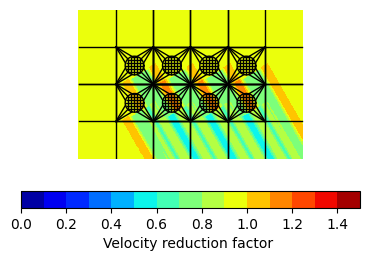

Source code (Python):
# -*- coding: utf-8 -*-
"""
Created on Sat Feb 29 11:48:18 2020

[redacted]
"""
import matplotlib
import matplotlib.cm as cm
import matplotlib.pyplot as plt
import numpy as np
import matplotlib as mpl

plt.rcParams["font.family"] = "Times New Roman"
plt.rcParams["figure.figsize"] = (3.8, 2.7)
plt.rcParams['lines.linewidth'] = 1
plt.rcParams['font.size'] = '10'
plt.rcParams["mathtext.default"] = "it"
plt.rcParams["mathtext.fontset"] = "stix"
centerOf8Cages = [[-150, -50],
                  [-50, -50],
                  [50, -50],
                  [150, -50],
                  [-150, 50],
                  [-50, 50],
                  [50, 50],
                  [150, 50]]


def velor(orgcoor, theta, xcoor, ycoor):
    Sn = 0.2
    xcoor -= orgcoor[0]
    ycoor -= orgcoor[1]
    coor = np.array([xcoor, ycoor])
    localcoor = np.dot(np.array([[np.cos(theta), -np.sin(theta)], [np.sin(theta), np.cos(theta)]]), coor)
    xcoor = localcoor[0] - 25
    ycoor = localcoor[1]
    if 0 < xcoor < 50 * 40 and -1 < ycoor / 50 < 1:
        a0 = 0.02402 * 5
        a1 = 0.04824 * 5
        a2 = 0.002303 * 5
        a3 = -0.01288 * 5
        a4 = 0.0006093 * 5
        a5 = 0.005875 * 5
        a6 = -0.001147 * 5
        a7 = -0.002984 * 5
        w = 2.692
        vr = (a0 \
              + a1 * np.cos(1 * ycoor / 50 * w) \
              + a2 * np.cos(2 * ycoor / 50 * w) \
              + a3 * np.cos(3 * ycoor / 50 * w) \
              + a4 * np.cos(4 * ycoor / 50 * w) \
              + a5 * np.cos(5 * ycoor / 50 * w) \
              + a6 * np.cos(6 * ycoor / 50 * w) \
              + a7 * np.cos(7 * ycoor / 50 * w)) * (Sn / 0.25) * np.sqrt(np.exp(-(xcoor / 50 - 1.5) / 25))
    else:
        vr = 0
    return vr


X = np.linspace(-50 * 6, 50 * 6, 400)
Y = np.linspace(-50 * 4, 50 * 4, 240)
Z = np.ones((len(Y), len(X)))
thetadegree = [i for i in range(60, 70, 10)]

for tha in thetadegree:
    theta = tha * np.pi / 180
    for cage in centerOf8Cages:
        for x in range(len(X)):
            for y in range(len(Y)):
                Z[y][x] -= velor(cage, theta, X[x], Y[y])

    plt.figure()
    plt.contourf(X, Y, np.abs(Z), levels=np.linspace(0, 1.5, 16), cmap=cm.jet)
    cbar = plt.colorbar(orientation='horizontal')
    cbar.set_label("Velocity reduction factor ")
    Z = np.ones((len(Y), len(X)))  # back to 1 for next contour plot
    # >>>>>>>plot circle
    r = 25  # fish cage 0.5*diameter
    circlethera = np.linspace(0, 2 * np.pi, 100)
    for cage in centerOf8Cages:
        xc = cage[0] + r * np.cos(circlethera)
        yc = cage[1] + r * np.sin(circlethera)
        plt.plot(xc, yc, '-k')
        ########## frame cable and mooring line ###############
        f1x = [cage[0] - 50, cage[0] + 50]
        f1y = [cage[1] - 50, cage[1] - 50]

        f2x = [cage[0] - 50, cage[0] + 50]
        f2y = [cage[1] + 50, cage[1] + 50]

        f3x = [cage[0] - 50, cage[0] - 50]
        f3y = [cage[1] + 50, cage[1] - 50]

        f4x = [cage[0] + 50, cage[0] + 50]
        f4y = [cage[1] + 50, cage[1] - 50]

        u1x = [cage[0] - 150, cage[0] - 50]
        u1y = [cage[1] - 50, cage[1] - 50]

        u2x = [cage[0] - 150, cage[0] - 50]
        u2y = [cage[1] + 50, cage[1] + 50]

        u3x = [cage[0] + 50, cage[0] + 150]
        u3y = [cage[1] - 50, cage[1] - 50]

        u4x = [cage[0] + 50, cage[0] + 150]
        u4y = [cage[1] + 50, cage[1] + 50]

        v1x = [cage[0] - 50, cage[0] - 50]
        v1y = [cage[1] - 50, cage[1] - 150]

        v2x = [cage[0] + 50, cage[0] + 50]
        v2y = [cage[1] - 50, cage[1] - 150]

        v3x = [cage[0] - 50, cage[0] - 50]
        v3y = [cage[1] + 50, cage[1] + 150]

        v4x = [cage[0] + 50, cage[0] + 50]
        v4y = [cage[1] + 50, cage[1] + 150]
        plt.plot(f1x, f1y, '-k')
        plt.plot(f2x, f2y, '-k')
        plt.plot(f3x, f3y, '-k')
        plt.plot(f4x, f4y, '-k')
        plt.plot(u1x, u1y, '-k')
        plt.plot(u2x, u2y, '-k')
        plt.plot(u3x, u3y, '-k')
        plt.plot(u4x, u4y, '-k')
        plt.plot(v1x, v1y, '-k')
        plt.plot(v2x, v2y, '-k')
        plt.plot(v3x, v3y, '-k')
        plt.plot(v4x, v4y, '-k')

        conP1 = [0.261799, 0.785398, 1.309]
        conP2 = [1.8326, 2.35619, 2.87979]
        conP3 = [3.40339, 3.92699, 4.45059]
        conP4 = [4.97419, 5.49779, 6.02139]

        buoyx = [cage[0] + 50, cage[0] - 50, cage[0] - 50, cage[0] + 50]
        buoyy = [cage[1] - 50, cage[1] - 50, cage[1] + 50, cage[1] + 50]
        ############ Bridle 1 to 3 #######################
        for i in range(len(conP1)):
            bx = [buoyx[0], cage[0] + r * np.cos(conP1[i])]
            by = [buoyy[0], cage[1] - r * np.sin(conP1[i])]
            plt.plot(bx, by, '-k')
        ############ Bridle 4 to 6 #######################
        for i in range(len(conP2)):
            bx = [buoyx[1], cage[0] + r * np.cos(conP2[i])]
            by = [buoyy[1], cage[1] - r * np.sin(conP2[i])]
            plt.plot(bx, by, '-k')

        ############ Bridle 7 to 9 #######################
        for i in range(len(conP3)):
            bx = [buoyx[2], cage[0] + r * np.cos(conP3[i])]
            by = [buoyy[2], cage[1] - r * np.sin(conP3[i])]
            plt.plot(bx, by, '-k')
        ############ Bridle 10 to 12 #####################
        for i in range(len(conP1)):
            bx = [buoyx[3], cage[0] + r * np.cos(conP4[i])]
            by = [buoyy[3], cage[1] - r * np.sin(conP4[i])]
            plt.plot(bx, by, '-k')
        for i in range(-25, 25, 8):
            y = i + cage[1]
            plt.hlines(y, cage[0] - np.sqrt(r ** 2 - (y - cage[1]) ** 2),
                       cage[0] + np.sqrt(r ** 2 - (y - cage[1]) ** 2), colors='k', linestyle='solid')
        for i in range(-25, 25, 8):
            x = i + cage[0]
            plt.vlines(x, cage[1] - np.sqrt(r ** 2 - (x - cage[0]) ** 2),
                       cage[1] + np.sqrt(r ** 2 - (x - cage[0]) ** 2), colors='k', linestyle='solid')
        # if centerOf8Cages.index(cage) <= 3:
        #     plt.text(cage[0]-25,cage[1]+56,'Cage '+str(centerOf8Cages.index(cage)+1), weight = 'bold', fontsize = 10,color = 'k')
        # else:
        #     plt.text(cage[0]-25,cage[1]-66,'Cage '+str(centerOf8Cages.index(cage)+1), weight = 'bold', fontsize = 10,color = 'k')
    # >>>>>>>>>plot anchor lines and frame lines
    # plt.plot([-300,300],[100,100],'-k')
    # plt.plot([-300,300],[0,0],'-k')
    # plt.plot([-300,300],[-100,-100],'-k')

    # plt.plot([-200,-200],[-200,200],'-k')
    # plt.plot([-100,-100],[-200,200],'-k')
    # plt.plot([0,0],[-200,200],'-k')
    # plt.plot([100,100],[-200,200],'-k')
    # plt.plot([200,200],[-200,200],'-k')
    # yaxis = ['150', '100', '50', '0', '-50', '-100', '-150']
    # yaxis1 = np.arange(-150,200,50)
    # xaxis = np.arange(-250,300,50)
    plt.xlim([-250, 250])
    plt.ylim([-150, 150])
    plt.xticks([])
    plt.yticks([])
    # plt.xlabel('$X$ (m)')
    # plt.ylabel('$Y$ (m)')
    plt.figaspect(0.55)
    plt.margins(0, 0)
    plt.axis('off')
    plt.axis('equal')
    # plt.gca().invert_yaxis()
    plt.tight_layout()
    # plt.title("The flow direction is "+str(tha)+" degree")
    # plt.savefig('vel_contour'+str(tha)+'.png', dpi=600)
    plt.savefig('Fig.13.png', bbox_inches='tight', dpi=600)
